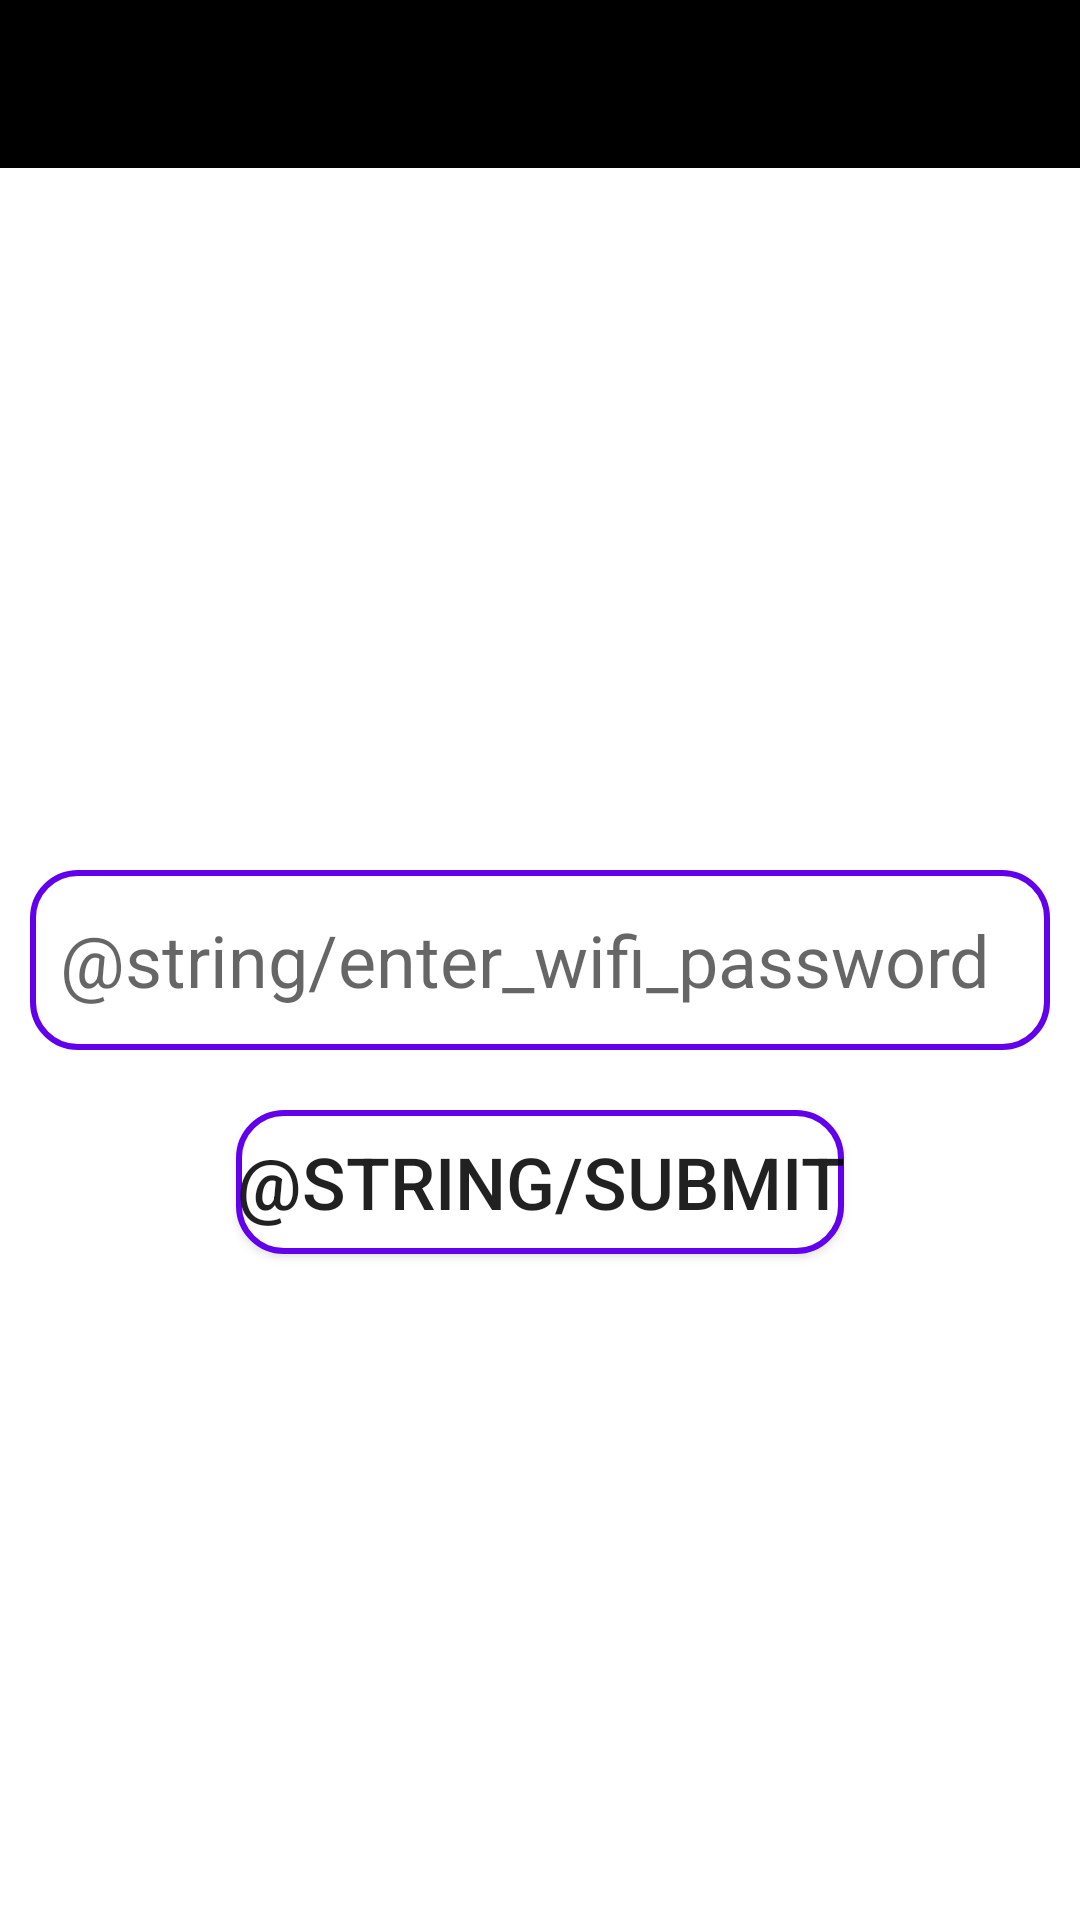

Android layout source for this screen:
<!-- AndroidManifest.xml: application theme Theme.OpenApp -->
<!-- res/layout/password_frgament.xml -->
<?xml version="1.0" encoding="utf-8"?>
<layout xmlns:app="http://schemas.android.com/apk/res-auto">

    <data>

    <variable
        name="wifi"
        type="com.sourabh.openapp.model.Wifi" />

    <variable
        name="wifiClickListener"
        type="com.sourabh.openapp.ui.main.WifiListAdapter.WifiItemClickListener" />
</data>

<androidx.constraintlayout.widget.ConstraintLayout
    xmlns:android="http://schemas.android.com/apk/res/android"
    android:layout_width="match_parent"
    android:layout_height="match_parent">

    <RelativeLayout
        android:id="@+id/toolbar_layout"
        android:layout_width="match_parent"
        android:layout_height="56dp"
        android:background="@color/color_black"
        app:layout_constraintEnd_toEndOf="parent"
        app:layout_constraintStart_toStartOf="parent"
        app:layout_constraintTop_toTopOf="parent">

        <TextView
            android:id="@+id/wifi_name_password"
            android:layout_width="wrap_content"
            android:layout_height="wrap_content"
            android:layout_centerInParent="true"
            android:textAlignment="center"
            android:letterSpacing="0.1"
            android:text="@{wifi.wifiName}"
            android:textColor="@color/color_white"
            android:textSize="@dimen/tv_gen_29" />

    </RelativeLayout>

    <EditText
        android:layout_width="match_parent"
        android:layout_height="60dp"
        android:id="@+id/password_field"
        android:layout_margin="10dp"
        android:textColor="@color/black"
        android:background="@drawable/round_edit_text"
        android:inputType="textPassword"
        android:textSize="@dimen/tv_gen_24"
        android:hint="@string/enter_wifi_password"
        android:paddingStart="@dimen/dimen_10"
        android:paddingEnd="@dimen/dimen_10"
        app:layout_constraintBottom_toBottomOf="parent"
        app:layout_constraintTop_toTopOf="parent"
        app:layout_constraintStart_toStartOf="parent"
        app:layout_constraintEnd_toEndOf="parent"/>

    <Button
        android:layout_width="wrap_content"
        android:layout_height="wrap_content"
        android:text="@string/submit"
        android:textSize="@dimen/tv_gen_24"
        android:id="@+id/submit_button"
        android:background="@drawable/round_edit_text"
        app:layout_constraintTop_toBottomOf="@+id/password_field"
        app:layout_constraintStart_toStartOf="parent"
        app:layout_constraintEnd_toEndOf="parent"
        android:layout_marginTop="@dimen/dimen_20"/>


</androidx.constraintlayout.widget.ConstraintLayout>

</layout>
<!-- resources referenced by this layout -->
<resources>
  <color name="black">#FF000000</color>
  <color name="color_black">#000000</color>
  <color name="color_white">#FFFFFF</color>
  <dimen name="dimen_10">10dp</dimen>
  <dimen name="dimen_20">20dp</dimen>
  <dimen name="tv_gen_24">24sp</dimen>
  <dimen name="tv_gen_29">29sp</dimen>
  <!-- drawable round_edit_text (drawable) -->
  <?xml version="1.0" encoding="utf-8"?>
  <shape xmlns:android="http://schemas.android.com/apk/res/android"
      android:shape="rectangle"
      android:padding="10dp">
  
      <solid android:color="#FFFFFF" />
  
      <corners
          android:bottomRightRadius="15dp"
          android:bottomLeftRadius="15dp"
          android:topLeftRadius="15dp"
          android:topRightRadius="15dp" />
      <stroke android:width="2dip" android:color="@color/purple_500" />
  
  </shape>
  <style name="Theme.OpenApp" parent="Theme.MaterialComponents.DayNight.NoActionBar">
          
          <item name="colorPrimary">@color/purple_500</item>
          <item name="colorPrimaryVariant">@color/purple_700</item>
          <item name="colorOnPrimary">@color/white</item>
          
          <item name="colorSecondary">@color/teal_200</item>
          <item name="colorSecondaryVariant">@color/teal_700</item>
          <item name="colorOnSecondary">@color/black</item>
          
          <item name="android:statusBarColor" tools:targetApi="l">?attr/colorPrimaryVariant</item>
          
      </style>
  <color name="purple_500">#FF6200EE</color>
  <color name="purple_700">#FF3700B3</color>
  <color name="white">#FFFFFFFF</color>
  <color name="teal_200">#FF03DAC5</color>
  <color name="teal_700">#FF018786</color>
</resources>
